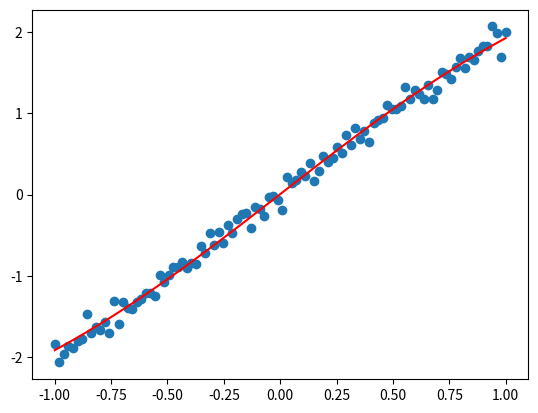

Python code for this plot:
import numpy as np
import matplotlib.pyplot as plt
def sigmoid(x):
	return 1 / (1 + np.exp(-x))

def sigmoid_deriv(x):
	return x * (1-x)

x = np.linspace(-1, 1, 100)[:, np.newaxis] # shape (100, 1)
noise = np.random.normal(0, 0.1, size=x.shape)
y = x * 2 + noise

w1 = np.random.random((1, 10))
w2 = np.random.random((10, 1))
max_iter_size = 1000
iter_count = 0
sample_num, dim = x.shape
while iter_count < max_iter_size:
	net1 = np.dot(x, w1) # shape (100, 10)
	out1 = sigmoid(net1) # shape (100, 10)
	net2 = np.dot(out1, w2) # shape (100, 1)
	for j in range(sample_num):
		error = y[j] - net2[j]
		for k in range(10):
			w2[k] += 0.005 * error * out1[j][k]
			w1.T[k] += 0.1 * error * w2[k] * sigmoid_deriv(out1[j][k]) * x[j]
	loss = np.sum(np.power((y-net2), 2)) / (2*sample_num)
	print ("iter_count: ", iter_count, " the loss: ", loss)
	iter_count += 1

plt.scatter(x, y)
plt.plot(x, net2, 'r-')
plt.show()
